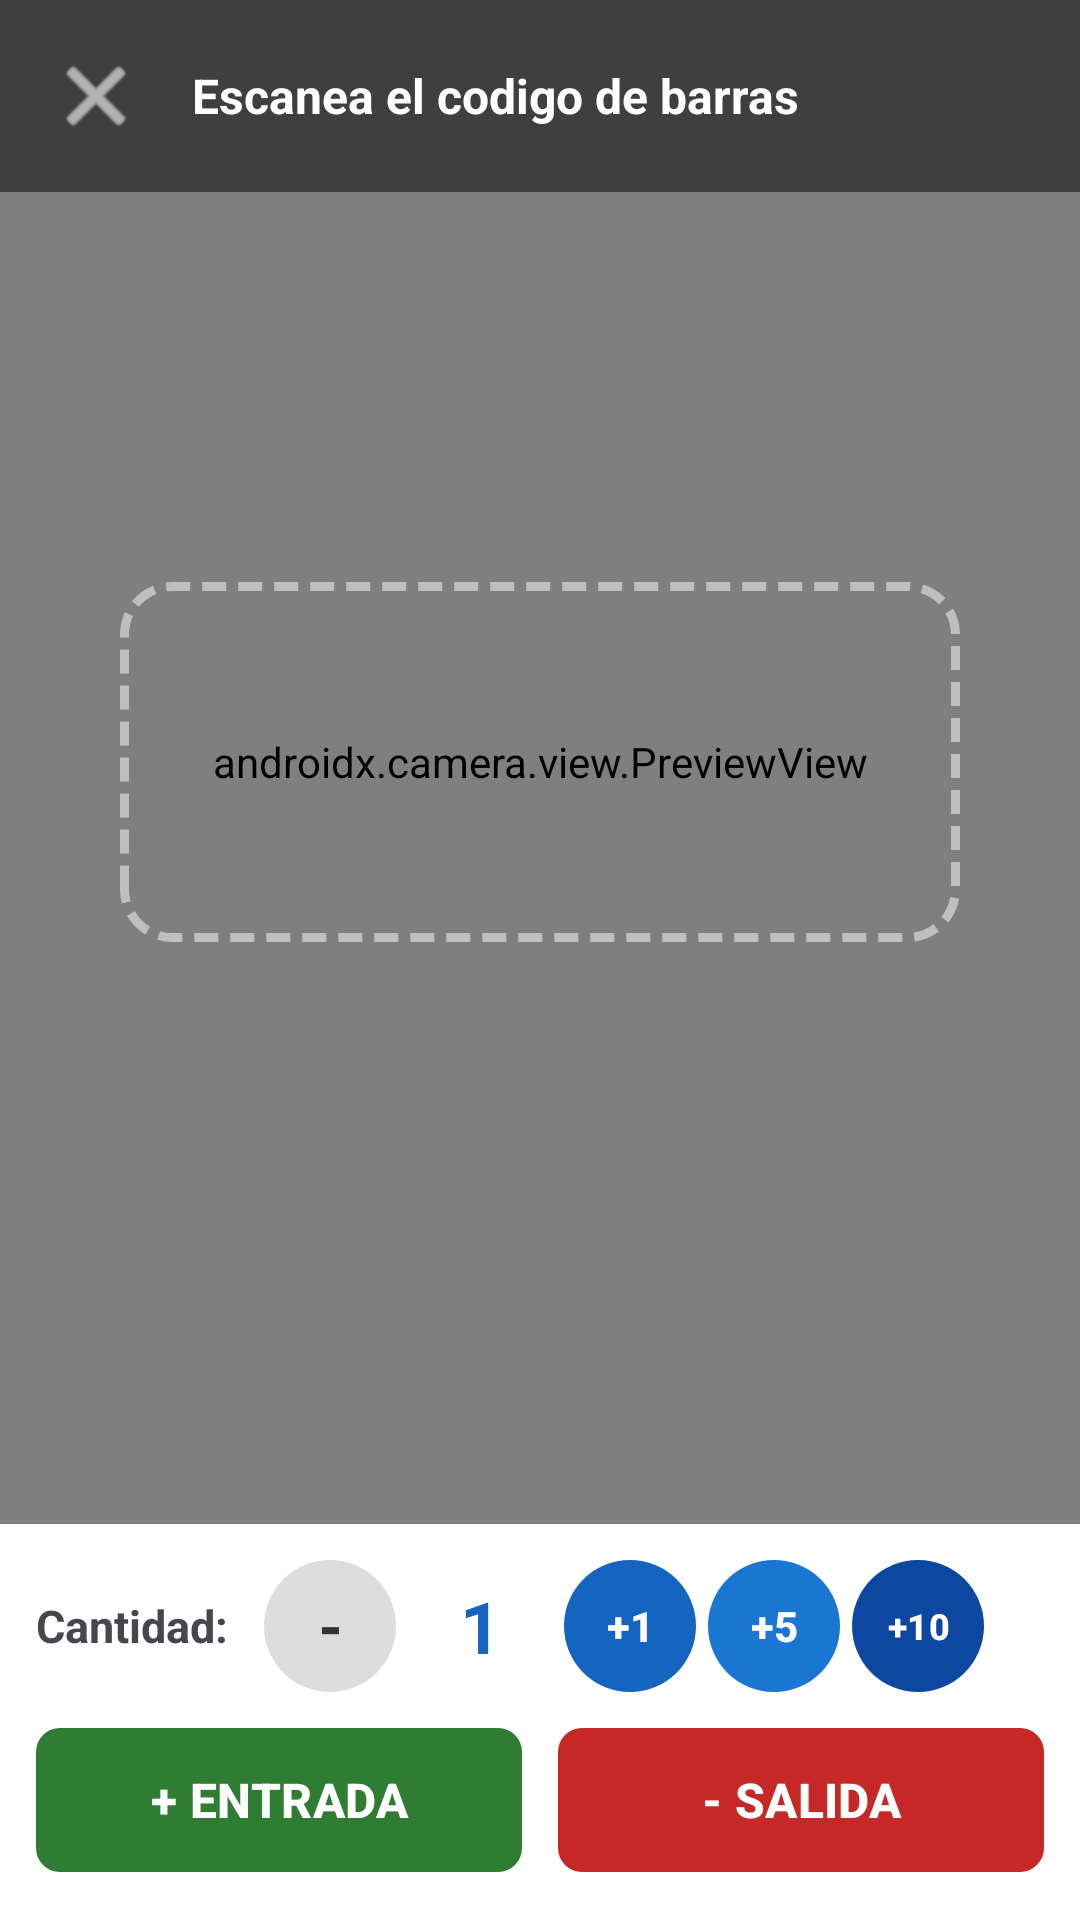

Here is an Android app screen rendered from its layout file. Give the layout XML and the strings, colors and styles it references.
<!-- AndroidManifest.xml: activity theme Theme.InventarioAlmacen -->
<!-- res/layout/activity_fast_scan.xml -->
<?xml version="1.0" encoding="utf-8"?>
<androidx.constraintlayout.widget.ConstraintLayout
    xmlns:android="http://schemas.android.com/apk/res/android"
    xmlns:app="http://schemas.android.com/apk/res-auto"
    android:layout_width="match_parent"
    android:layout_height="match_parent"
    android:background="@android:color/black">

    
    <androidx.camera.view.PreviewView
        android:id="@+id/previewView"
        android:layout_width="match_parent"
        android:layout_height="0dp"
        app:layout_constraintTop_toTopOf="parent"
        app:layout_constraintBottom_toTopOf="@id/bottomPanel" />

    
    <View
        android:layout_width="280dp"
        android:layout_height="120dp"
        android:background="@drawable/scan_frame"
        app:layout_constraintTop_toTopOf="@id/previewView"
        app:layout_constraintBottom_toBottomOf="@id/previewView"
        app:layout_constraintStart_toStartOf="parent"
        app:layout_constraintEnd_toEndOf="parent" />

    
    <TextView
        android:id="@+id/tvFeedback"
        android:layout_width="match_parent"
        android:layout_height="wrap_content"
        android:gravity="center"
        android:padding="20dp"
        android:textSize="18sp"
        android:textStyle="bold"
        android:textColor="@android:color/white"
        android:visibility="gone"
        app:layout_constraintBottom_toTopOf="@id/bottomPanel" />

    
    <LinearLayout
        android:layout_width="match_parent"
        android:layout_height="wrap_content"
        android:orientation="horizontal"
        android:padding="12dp"
        android:background="#80000000"
        app:layout_constraintTop_toTopOf="parent">

        <ImageButton
            android:id="@+id/btnBack"
            android:layout_width="40dp"
            android:layout_height="40dp"
            android:background="?attr/selectableItemBackgroundBorderless"
            android:src="@android:drawable/ic_menu_close_clear_cancel"
            android:contentDescription="Volver"
            app:tint="@android:color/white" />

        <TextView
            android:id="@+id/tvStatus"
            android:layout_width="0dp"
            android:layout_height="wrap_content"
            android:layout_weight="1"
            android:layout_gravity="center_vertical"
            android:layout_marginStart="12dp"
            android:text="Escanea el codigo de barras"
            android:textColor="@android:color/white"
            android:textSize="16sp"
            android:textStyle="bold" />

        <ProgressBar
            android:id="@+id/progressBar"
            android:layout_width="24dp"
            android:layout_height="24dp"
            android:layout_gravity="center_vertical"
            android:visibility="gone"
            android:indeterminateTint="@android:color/white" />
    </LinearLayout>

    
    <LinearLayout
        android:id="@+id/bottomPanel"
        android:layout_width="match_parent"
        android:layout_height="wrap_content"
        android:orientation="vertical"
        android:background="@color/surface"
        android:padding="12dp"
        app:layout_constraintBottom_toBottomOf="parent">

        
        <LinearLayout
            android:layout_width="match_parent"
            android:layout_height="wrap_content"
            android:orientation="horizontal"
            android:gravity="center_vertical"
            android:paddingBottom="8dp">

            <TextView
                android:layout_width="wrap_content"
                android:layout_height="wrap_content"
                android:text="Cantidad:"
                android:textSize="15sp"
                android:textStyle="bold"
                android:layout_marginEnd="12dp" />

            <com.google.android.material.button.MaterialButton
                android:id="@+id/btnQtyMinus"
                android:layout_width="44dp"
                android:layout_height="44dp"
                android:text="-"
                android:textSize="20sp"
                android:textStyle="bold"
                app:backgroundTint="#DDDDDD"
                android:textColor="#333333"
                app:cornerRadius="22dp"
                android:insetTop="0dp"
                android:insetBottom="0dp"
                android:minWidth="0dp"
                android:minHeight="0dp"
                android:padding="0dp" />

            <TextView
                android:id="@+id/tvQuantity"
                android:layout_width="56dp"
                android:layout_height="wrap_content"
                android:text="1"
                android:textSize="24sp"
                android:textStyle="bold"
                android:textAlignment="center"
                android:textColor="@color/primary" />

            <com.google.android.material.button.MaterialButton
                android:id="@+id/btnQtyPlus"
                android:layout_width="44dp"
                android:layout_height="44dp"
                android:text="+1"
                android:textSize="14sp"
                android:textStyle="bold"
                app:backgroundTint="@color/primary"
                android:textColor="@android:color/white"
                app:cornerRadius="22dp"
                android:insetTop="0dp"
                android:insetBottom="0dp"
                android:minWidth="0dp"
                android:minHeight="0dp"
                android:padding="0dp" />

            <com.google.android.material.button.MaterialButton
                android:id="@+id/btnQtyPlus5"
                android:layout_width="44dp"
                android:layout_height="44dp"
                android:text="+5"
                android:textSize="14sp"
                android:textStyle="bold"
                app:backgroundTint="#1976D2"
                android:textColor="@android:color/white"
                app:cornerRadius="22dp"
                android:insetTop="0dp"
                android:insetBottom="0dp"
                android:minWidth="0dp"
                android:minHeight="0dp"
                android:padding="0dp"
                android:layout_marginStart="4dp" />

            <com.google.android.material.button.MaterialButton
                android:id="@+id/btnQtyPlus10"
                android:layout_width="44dp"
                android:layout_height="44dp"
                android:text="+10"
                android:textSize="12sp"
                android:textStyle="bold"
                app:backgroundTint="#0D47A1"
                android:textColor="@android:color/white"
                app:cornerRadius="22dp"
                android:insetTop="0dp"
                android:insetBottom="0dp"
                android:minWidth="0dp"
                android:minHeight="0dp"
                android:padding="0dp"
                android:layout_marginStart="4dp" />
        </LinearLayout>

        
        <LinearLayout
            android:layout_width="match_parent"
            android:layout_height="wrap_content"
            android:orientation="horizontal">

            <com.google.android.material.button.MaterialButton
                android:id="@+id/btnEntry"
                android:layout_width="0dp"
                android:layout_height="56dp"
                android:layout_weight="1"
                android:layout_marginEnd="6dp"
                android:text="+ ENTRADA"
                android:textSize="16sp"
                android:textStyle="bold"
                app:backgroundTint="@color/stock_ok"
                app:cornerRadius="8dp" />

            <com.google.android.material.button.MaterialButton
                android:id="@+id/btnExit"
                android:layout_width="0dp"
                android:layout_height="56dp"
                android:layout_weight="1"
                android:layout_marginStart="6dp"
                android:text="- SALIDA"
                android:textSize="16sp"
                android:textStyle="bold"
                app:backgroundTint="@color/stock_low"
                app:cornerRadius="8dp" />
        </LinearLayout>

        
        <View
            android:id="@+id/dividerHistory"
            android:layout_width="match_parent"
            android:layout_height="1dp"
            android:layout_marginTop="8dp"
            android:background="#E0E0E0"
            android:visibility="gone" />

        <TextView
            android:id="@+id/tvRecentLabel"
            android:layout_width="match_parent"
            android:layout_height="wrap_content"
            android:text="Ultimos escaneos:"
            android:textSize="12sp"
            android:textColor="#888888"
            android:paddingTop="6dp"
            android:paddingBottom="4dp"
            android:visibility="gone" />

        
        <androidx.recyclerview.widget.RecyclerView
            android:id="@+id/recyclerRecent"
            android:layout_width="match_parent"
            android:layout_height="160dp"
            android:nestedScrollingEnabled="true"
            android:visibility="gone" />

    </LinearLayout>

</androidx.constraintlayout.widget.ConstraintLayout>
<!-- resources referenced by this layout -->
<resources>
  <color name="primary">#1565C0</color>
  <color name="stock_low">#C62828</color>
  <color name="stock_ok">#2E7D32</color>
  <color name="surface">#FFFFFF</color>
  <!-- drawable scan_frame (drawable) -->
  <?xml version="1.0" encoding="utf-8"?>
  <shape xmlns:android="http://schemas.android.com/apk/res/android"
      android:shape="rectangle">
      <stroke
          android:width="3dp"
          android:color="#80FFFFFF"
          android:dashWidth="8dp"
          android:dashGap="4dp" />
      <corners android:radius="16dp" />
  </shape>
  <style name="Theme.InventarioAlmacen" parent="Theme.Material3.Light.NoActionBar">
          <item name="colorPrimary">@color/primary</item>
          <item name="colorPrimaryDark">@color/primary_dark</item>
          <item name="colorAccent">@color/accent</item>
          <item name="android:statusBarColor">@color/primary_dark</item>
      </style>
  <color name="primary_dark">#0D47A1</color>
  <color name="accent">#FF6F00</color>
</resources>
